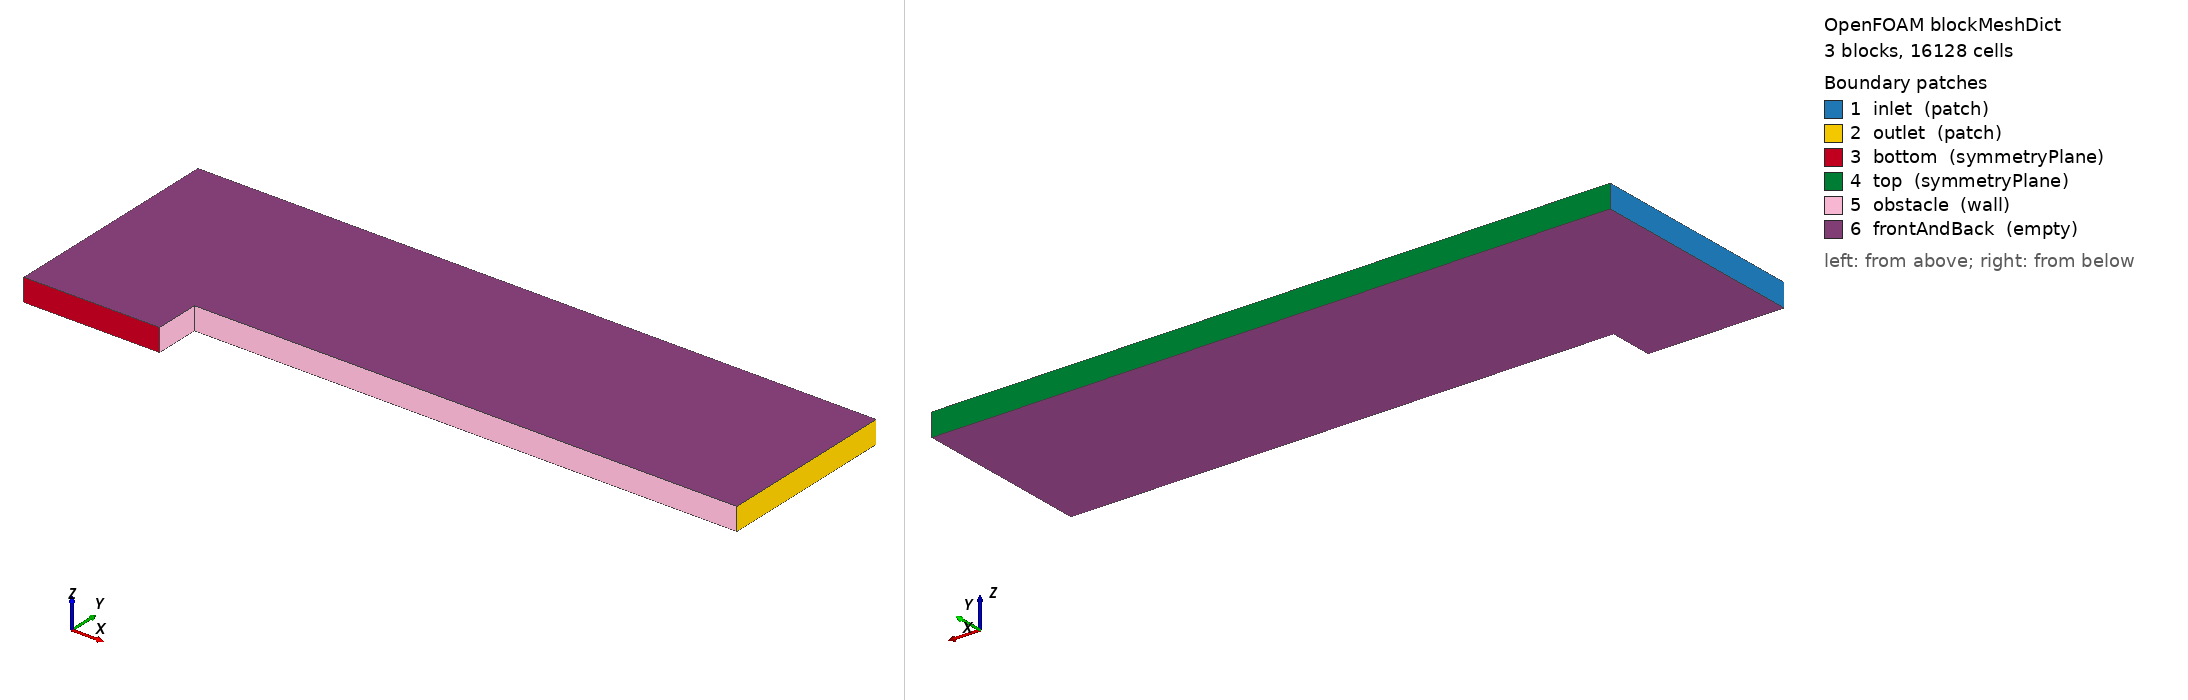

OpenFOAM case: the mesh blockMesh builds from blockMeshDict, 3 block(s), 16128 cells. Boundary patches (legend numbers): 1 inlet (patch), 2 outlet (patch), 3 bottom (symmetryPlane), 4 top (symmetryPlane), 5 obstacle (wall), 6 frontAndBack (empty). Left view from above one corner, right view from below the opposite corner. Boundary conditions: 1 field file(s) under 0/ or 0.orig/; 6 of 6 drawn patches have an entry in a shipped field file.

=== system/blockMeshDict ===
FoamFile
{
    version     2.0;
    format      ascii;
    class       dictionary;
    object      blockMeshDict;
}
// generated by scripts/i3_cases.py — do not edit by hand
convertToMeters 1;
vertices
(
    (0 0 -0.05)
    (0.6 0 -0.05)
    (0 0.2 -0.05)
    (0.6 0.2 -0.05)
    (3 0.2 -0.05)
    (0 1 -0.05)
    (0.6 1 -0.05)
    (3 1 -0.05)
    (0 0 0.05)
    (0.6 0 0.05)
    (0 0.2 0.05)
    (0.6 0.2 0.05)
    (3 0.2 0.05)
    (0 1 0.05)
    (0.6 1 0.05)
    (3 1 0.05)
);
blocks
(
    hex (0 1 3 2 8 9 11 10) (48 16 1) simpleGrading (1 1 1)
    hex (2 3 6 5 10 11 14 13) (48 64 1) simpleGrading (1 1 1)
    hex (3 4 7 6 11 12 15 14) (192 64 1) simpleGrading (1 1 1)
);
edges ();
boundary
(
    inlet { type patch; faces ((2 0 8 10) (5 2 10 13)); }
    outlet { type patch; faces ((4 7 15 12)); }
    bottom { type symmetryPlane; faces ((0 1 9 8)); }
    top { type symmetryPlane; faces ((6 5 13 14) (7 6 14 15)); }
    obstacle { type wall; faces ((1 3 11 9) (3 4 12 11)); }
    frontAndBack { type empty; faces ((0 2 3 1) (2 5 6 3) (3 6 7 4) (8 9 11 10) (10 11 14 13) (11 12 15 14)); }
);
mergePatchPairs ();


=== 0.orig/p ===
FoamFile
{
    version     2.0;
    format      ascii;
    class       volScalarField;
    object      p;
}
// generated by scripts/i3_cases.py — do not edit by hand
dimensions [1 -1 -2 0 0 0 0];
internalField uniform 1;
boundaryField
{
    inlet { type fixedValue; value uniform 1; }
    outlet { type zeroGradient; }
    obstacle { type characteristicWallPressure; value $internalField; }
    top { type symmetryPlane; }
    bottom { type symmetryPlane; }
    frontAndBack { type empty; }
}
